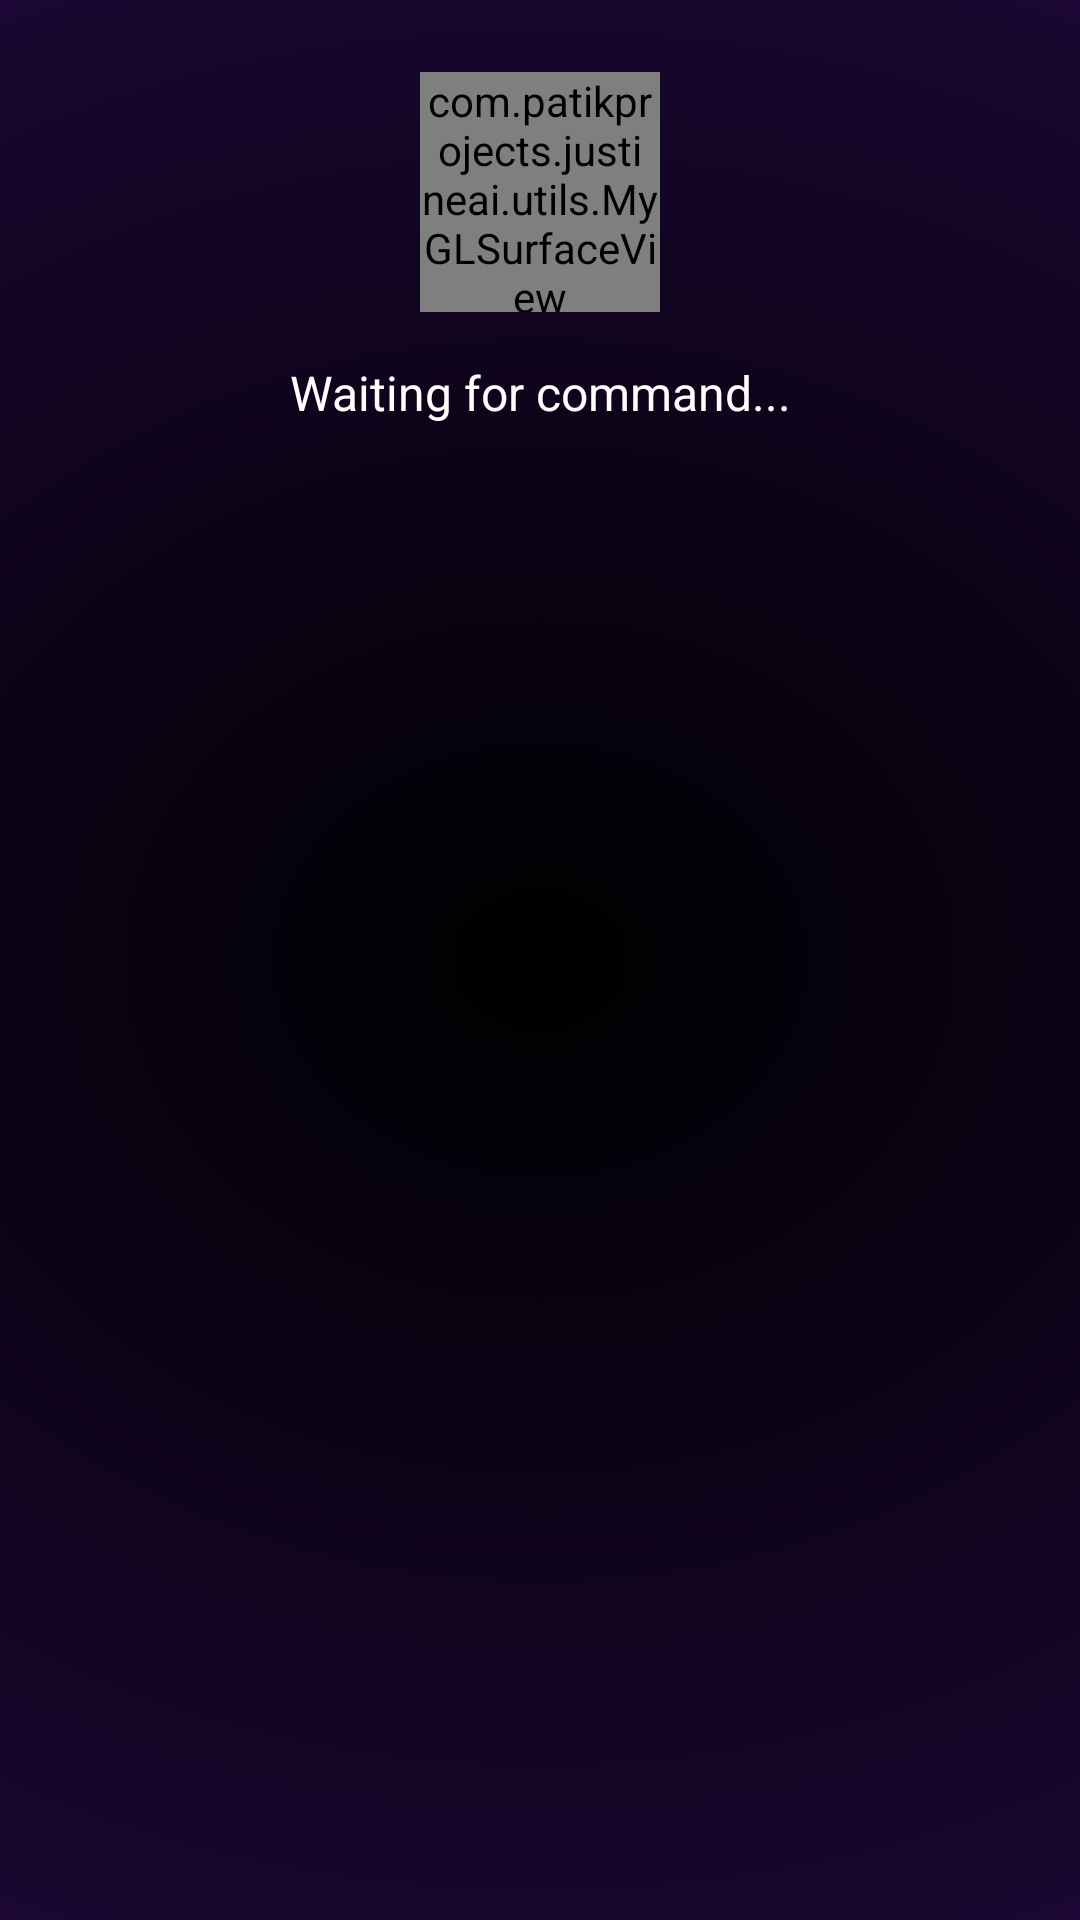

Reconstruct the res/layout file that produces this screen, plus the resources it refers to.
<!-- AndroidManifest.xml: application theme Theme.JustineAI -->
<!-- res/layout/fragment_justine_assistant.xml -->
<?xml version="1.0" encoding="utf-8"?>
<androidx.constraintlayout.widget.ConstraintLayout xmlns:android="http://schemas.android.com/apk/res/android"
    xmlns:app="http://schemas.android.com/apk/res-auto"
    android:layout_width="match_parent"
    android:layout_height="wrap_content"
    android:background="@drawable/dark_background"
    android:orientation="vertical">

    <com.patikprojects.justineai.utils.MyGLSurfaceView
        android:id="@+id/overlay_gl_surface_view"
        android:layout_width="80dp"
        android:layout_height="80dp"
        android:layout_alignParentStart="true"
        android:layout_alignParentTop="true"
        android:layout_alignParentEnd="true"
        android:layout_marginTop="24dp"
        android:background="@android:color/transparent"
        app:layout_constraintEnd_toEndOf="parent"
        app:layout_constraintStart_toStartOf="parent"
        app:layout_constraintTop_toTopOf="parent" />

    <TextView
        android:id="@+id/overlay_command_output"
        android:layout_width="match_parent"
        android:layout_height="wrap_content"
        android:layout_gravity="center"
        android:layout_margin="16dp"
        android:layout_marginStart="24dp"
        android:layout_marginTop="16dp"
        android:layout_marginEnd="24dp"
        android:layout_marginBottom="24dp"
        android:gravity="center"
        android:text="Waiting for command..."
        android:textColor="@android:color/white"
        android:textSize="16sp"
        app:layout_constraintBottom_toBottomOf="parent"
        app:layout_constraintEnd_toEndOf="parent"
        app:layout_constraintStart_toStartOf="parent"
        app:layout_constraintTop_toBottomOf="@+id/overlay_gl_surface_view"
        app:layout_constraintVertical_bias="0.0" />
</androidx.constraintlayout.widget.ConstraintLayout>
<!-- resources referenced by this layout -->
<resources>
  <!-- drawable dark_background (drawable) -->
  <vector xmlns:android="http://schemas.android.com/apk/res/android"
      xmlns:aapt="http://schemas.android.com/aapt"
      android:width="440dp"
      android:height="956dp"
      android:viewportWidth="440"
      android:viewportHeight="956">
    <group>
      <clip-path
          android:pathData="M0,0h440v956h-440z"/>
      <path
          android:pathData="M0,0h440v956h-440z"
          android:fillColor="#ffffff"/>
      <path
          android:pathData="M0,0h440v956h-440z">
        <aapt:attr name="android:fillColor">
          <gradient 
              android:centerX="220"
              android:centerY="478"
              android:gradientRadius="657.17"
              android:type="radial">
            <item android:offset="0" android:color="#FF000000"/>
            <item android:offset="0.78" android:color="#FF1A0731"/>
            <item android:offset="1" android:color="#FF4A148C"/>
          </gradient>
        </aapt:attr>
      </path>
    </group>
  </vector>
  <style name="Theme.JustineAI" parent="Base.Theme.JustineAI" />
  <style name="Base.Theme.JustineAI" parent="Theme.Material3.DayNight.NoActionBar">
          
          
          <item name="gradientBackground">@drawable/background_gradient_light</item>
          <item name="editTextBackground">@color/white</item>
          <item name="strokeColor">@color/purple</item>
          <item name="splashColor">@color/black</item>
      </style>
  <!-- drawable background_gradient_light (drawable) -->
  <?xml version="1.0" encoding="utf-8"?>
  <shape xmlns:android="http://schemas.android.com/apk/res/android"
      android:shape="rectangle">
  
      <gradient
          android:type="radial"
          android:gradientRadius="350dp"
          android:startColor="#FFFFFF"
          android:endColor="@color/purple" />
  
  </shape>
  <color name="white">#FFFFFFFF</color>
  <color name="purple">#FF4A148C</color>
  <color name="black">#FF000000</color>
</resources>
